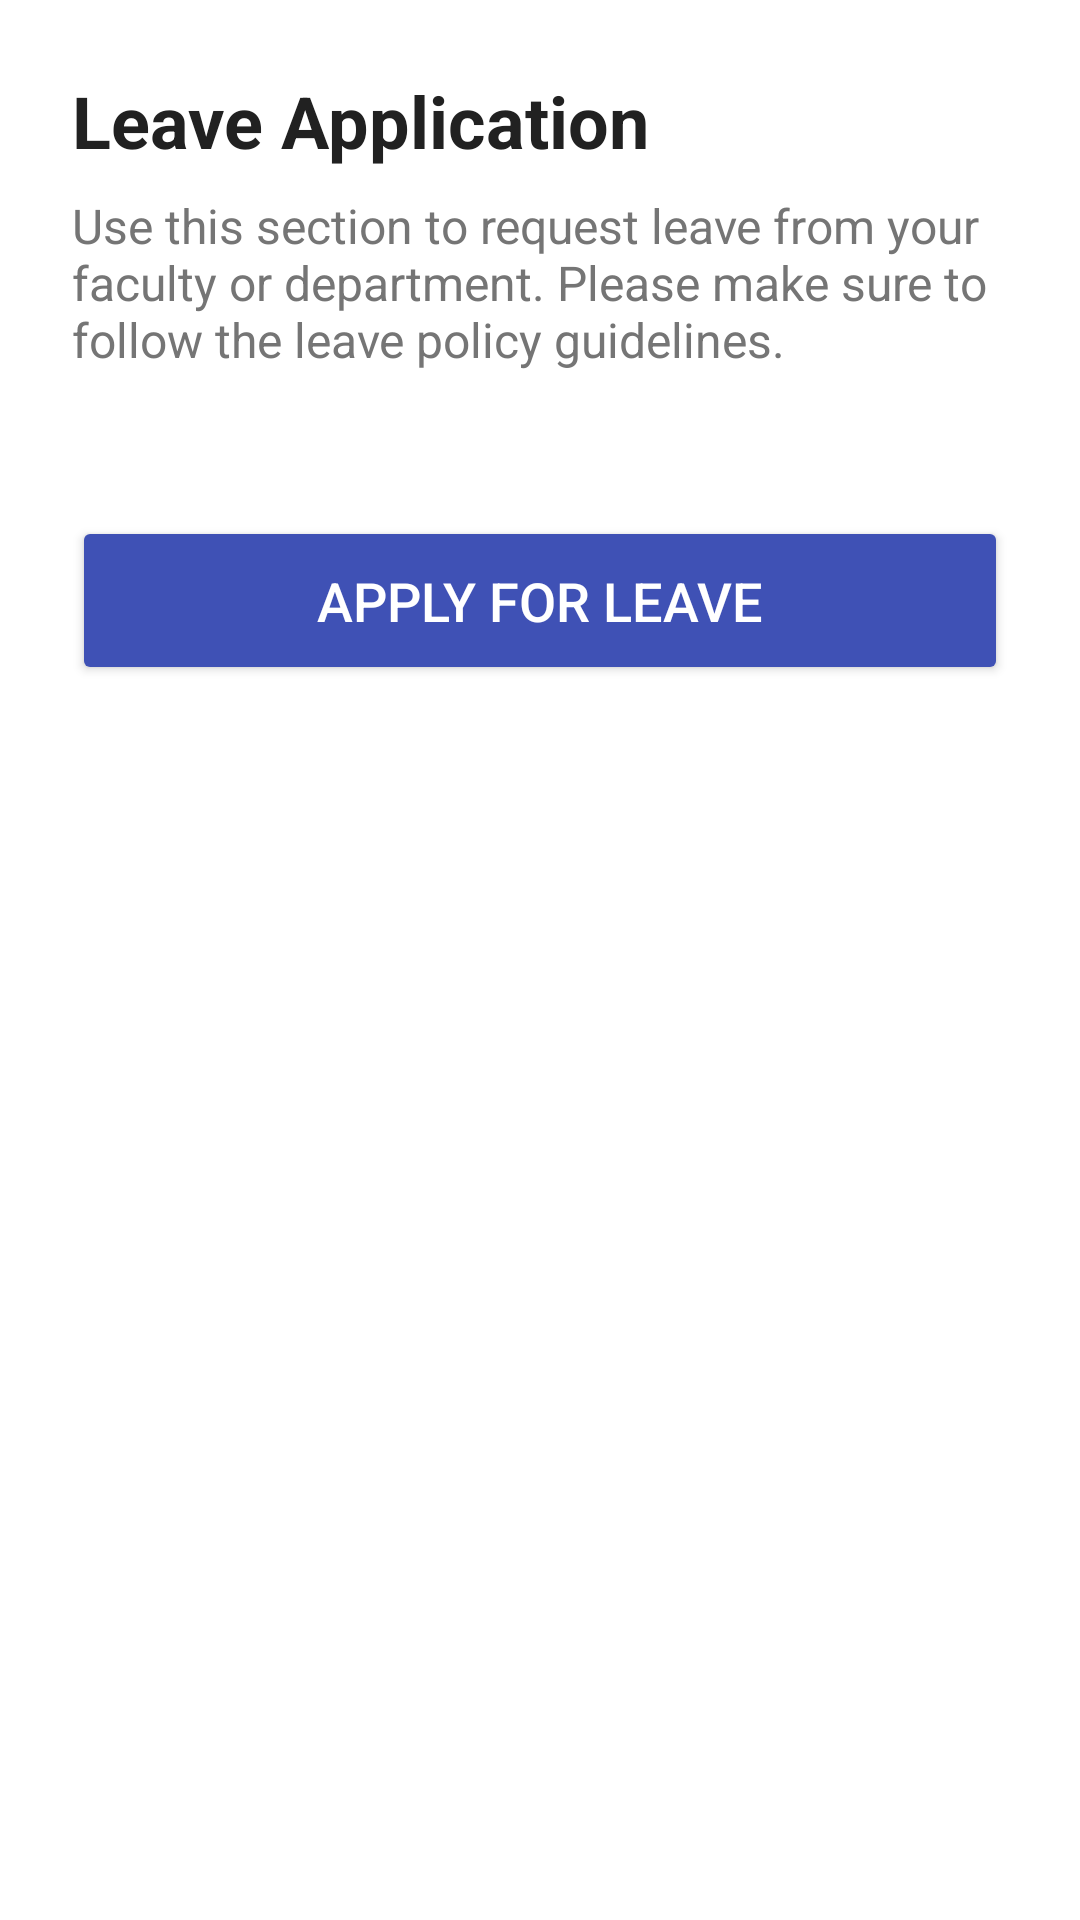

Here is an Android app screen rendered from its layout file. Give the layout XML and the strings, colors and styles it references.
<!-- AndroidManifest.xml: application theme Theme.MaterialComponents.DayNight.NoActionBar -->
<!-- res/layout/activity_student.xml -->
<?xml version="1.0" encoding="utf-8"?>
<ScrollView xmlns:android="http://schemas.android.com/apk/res/android"
    android:layout_width="match_parent"
    android:layout_height="match_parent"
    android:background="#FFFFFF">

    <LinearLayout
        android:layout_width="match_parent"
        android:layout_height="wrap_content"
        android:orientation="vertical"
        android:padding="24dp">

        
        <TextView
            android:id="@+id/tv_title"
            android:layout_width="match_parent"
            android:layout_height="wrap_content"
            android:text="Leave Application"
            android:textSize="24sp"
            android:textStyle="bold"
            android:textColor="#212121"
            android:layout_marginBottom="8dp" />

        
        <TextView
            android:id="@+id/tv_description"
            android:layout_width="match_parent"
            android:layout_height="wrap_content"
            android:text="Use this section to request leave from your faculty or department. Please make sure to follow the leave policy guidelines."
            android:textSize="16sp"
            android:textColor="#757575"
            android:layout_marginBottom="32dp" />

        
        <Button
            android:id="@+id/btn_apply_leave"
            android:layout_width="match_parent"
            android:layout_height="wrap_content"
            android:text="Apply for Leave"
            android:textSize="18sp"
            android:backgroundTint="#3F51B5"
            android:textColor="#FFFFFF"
            android:padding="16dp"
            android:elevation="6dp"
            android:layout_marginTop="16dp" />

    </LinearLayout>
</ScrollView>
<!-- resources referenced by this layout -->
<resources>

</resources>
